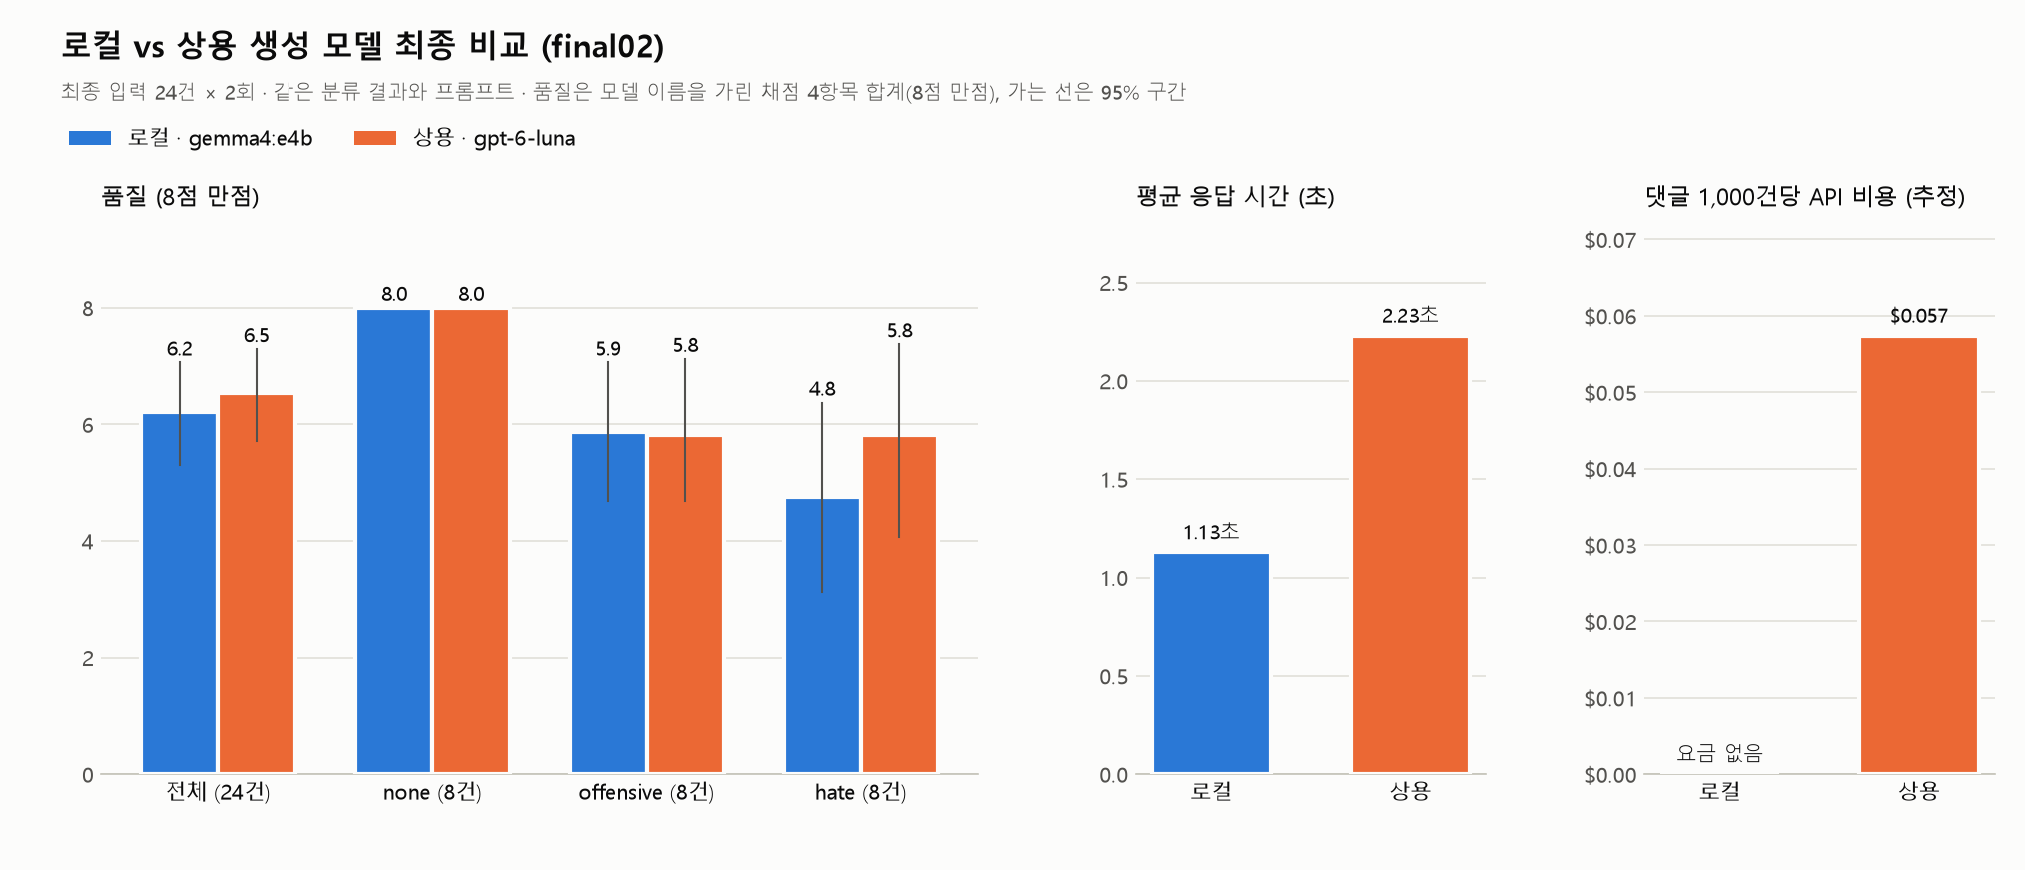

Data behind this chart, as committed beside it:
provider, model, calls, errors, usable_rate, score, score_ci_low, score_ci_high, score_classifier_correct, latency_mean_seconds, latency_median_seconds, latency_max_seconds, max_load_seconds, input_tokens_total, output_tokens_total, policy_correct_0_2, required_points_0_2, no_unsupported_claims_0_2, clarity_0_2, score_none, score_none_ci_low, score_none_ci_high, score_offensive, score_offensive_ci_low
ollama, gemma4:e4b, 48, 0, 1.0, 6.208, 5.312, 7.062, 6.882, 1.128, 1.122, 1.625, 0.008923, 19446, 2077, 1.333, 1.458, 1.417, 2, 8, 8.0, 8.0, 5.875, 4.688
openai, gpt-6-luna, 48, 0, 1.0, 6.542, 5.708, 7.292, 7.382, 2.229, 1.908, 6.078, , 19202, 1668, 1.375, 1.542, 1.625, 2, 8, 8.0, 8.0, 5.812, 4.688
